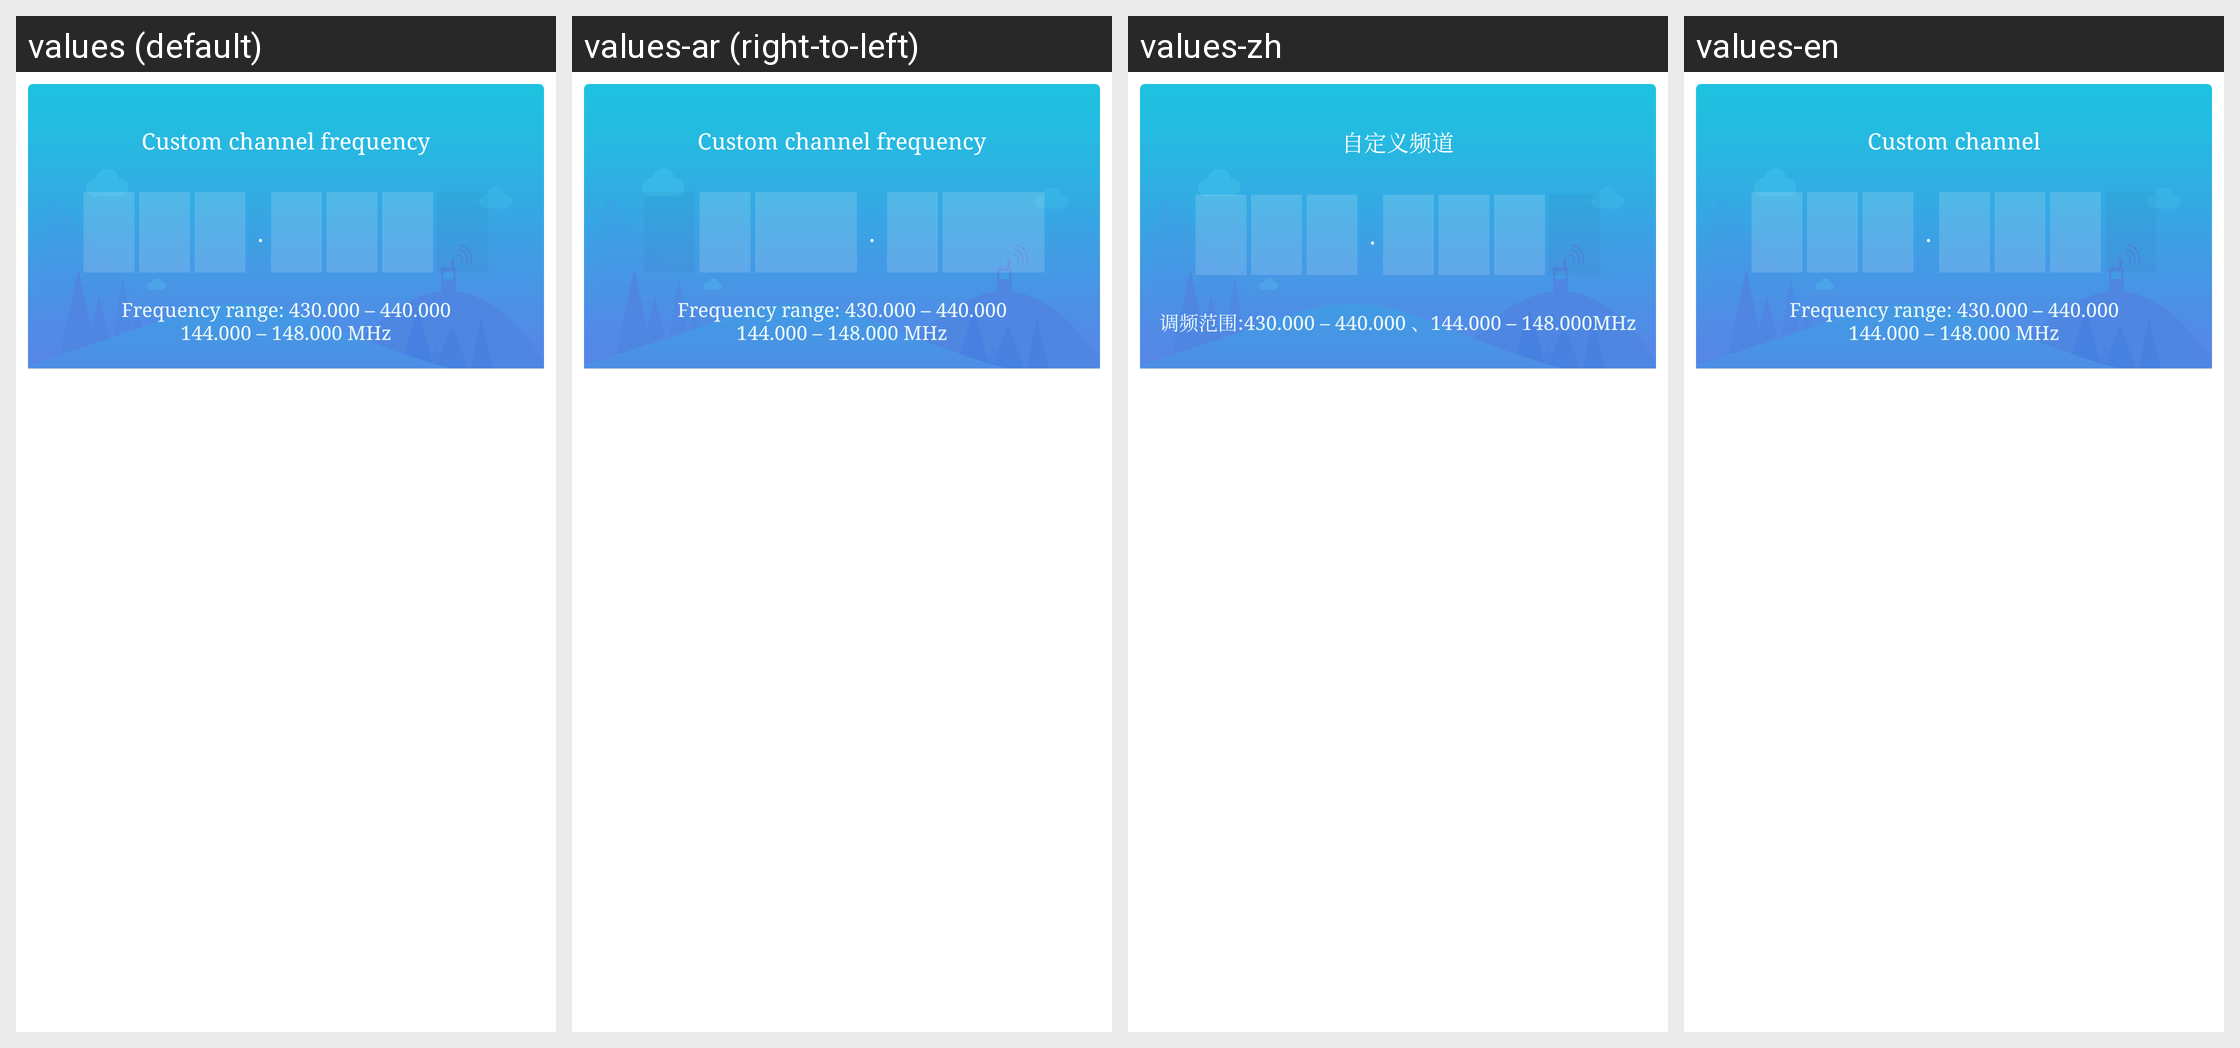

Locale-by-locale string values for the Android screen shown in this grid:
Android screen res/layout/dialog_shark_input_custom_channel.xml rendered under 4 locales, left to right: values (default), values-ar (right-to-left), values-zh, values-en. Device: Nexus 5 (rendered at 1080×1920; each locale shown at half size, 540×960, under a caption strip naming it); theme AppTheme.
Other locales in the repository, not shown: values-am, values-as, values-az, values-az-rAZ, values-be, values-bg, values-bn, values-bo-rCN, values-bs, values-bs-rBA, values-ca, values-cs, values-da, values-de, values-el, values-en-rGB, values-es, values-es-rUS, values-et, values-eu, values-eu-rES, values-fa, values-fi, values-fr, values-gl, values-gl-rES, values-gu, values-hi, values-hr, values-hu, values-in, values-it, values-iw, values-ja, values-ka, values-ka-rGE, values-kk, values-kk-rKZ, values-km, values-km-rKH, values-kn, values-ko, values-lo, values-lo-rLA, values-lt, values-lv, values-mai, values-mi, values-mk, values-ml, values-mn, values-mr, values-ms, values-my, values-my-rMM, values-my-rZG, values-nb, values-ne, values-nl, values-or, values-pa, values-pl, values-pt, values-pt-rBR, values-pt-rPT, values-ro, values-ru, values-si, values-si-rLK, values-sk, values-sl, values-sv, values-sw, values-ta, values-te, values-th, values-tl, values-tr, values-tr-rTR, values-ug, values-uk, values-ur, values-uz, values-uz-rUZ, values-vi, values-zh-rCN, values-zh-rHK, values-zh-rTW.
Strings drawn on this screen, with the default value and each locale's value (text and hints the layout hard-codes, and strings that could not be matched under every locale, appear in the picture but are not listed):

channel_custom
  values: Custom channel frequency
  values-ar: Custom channel frequency  [not translated; the default value is used]
  values-zh: 自定义频道
  values-en: Custom channel

channel_custom_range
  values: Frequency range: 430.000 – 440.000
      144.000 – 148.000 MHz
  values-ar: Frequency range: 430.000 – 440.000
      144.000 – 148.000 MHz  [not translated; the default value is used]
  values-zh: 调频范围:430.000 – 440.000 、144.000 – 148.000MHz
  values-en: Frequency range: 430.000 – 440.000
      144.000 – 148.000 MHz
